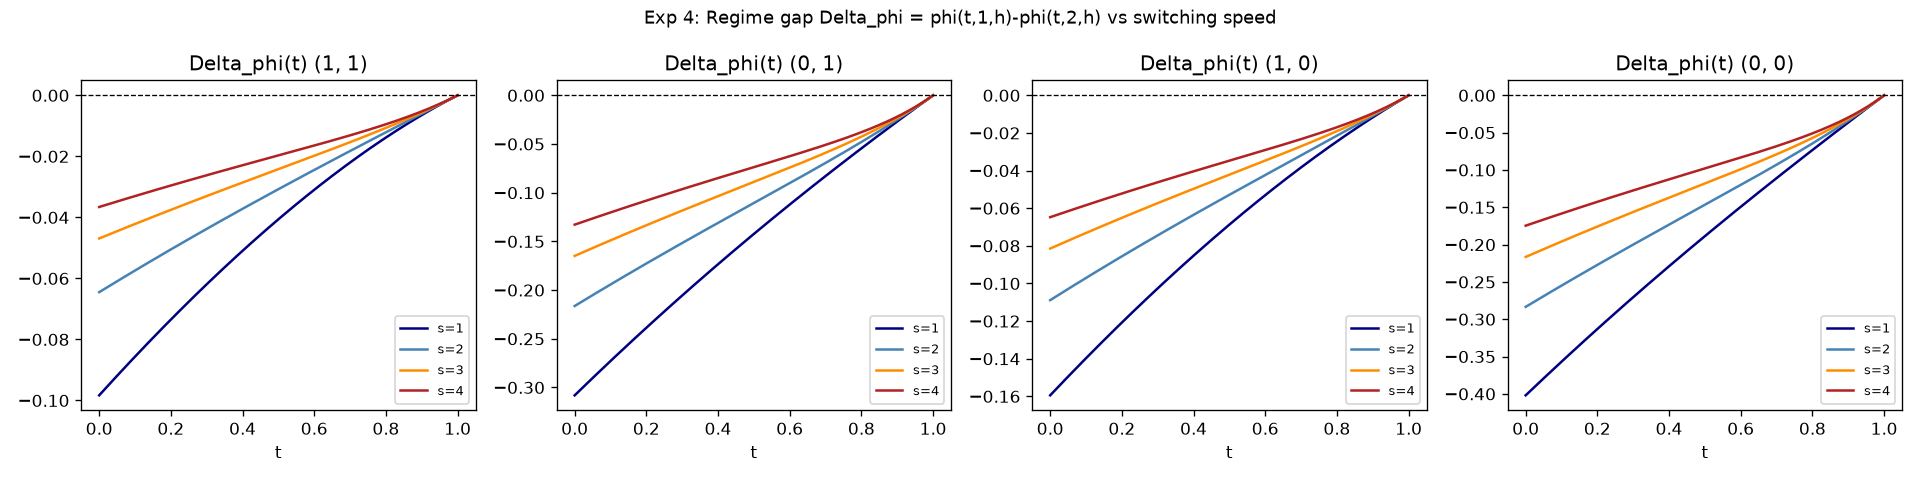

Data behind this chart, as committed beside it:
s, h, t, phi_r1, phi_r2, gap
1, (1, 1), 0.0, 4.023, 4.121, -0.09832
1, (1, 1), 0.3, 2.963, 3.025, -0.06192
1, (1, 1), 0.5, 2.323, 2.364, -0.04062
1, (1, 1), 0.7, 1.744, 1.766, -0.02202
1, (1, 1), 1.0, 1.0, 1.0, 0.0
1, (0, 1), 0.0, 3.531, 3.84, -0.3081
1, (0, 1), 0.3, 2.65, 2.856, -0.2055
1, (0, 1), 0.5, 2.116, 2.259, -0.1423
1, (0, 1), 0.7, 1.63, 1.713, -0.08289
1, (0, 1), 1.0, 1.0, 1.0, 0.0
1, (1, 0), 0.0, 3.907, 4.066, -0.1595
1, (1, 0), 0.3, 2.89, 2.992, -0.1026
1, (1, 0), 0.5, 2.275, 2.344, -0.06872
1, (1, 0), 0.7, 1.718, 1.756, -0.03832
1, (1, 0), 1.0, 1.0, 1.0, 0.0
1, (0, 0), 0.0, 3.33, 3.732, -0.4019
1, (0, 0), 0.3, 2.522, 2.793, -0.2704
1, (0, 0), 0.5, 2.031, 2.22, -0.1887
1, (0, 0), 0.7, 1.583, 1.694, -0.1109
1, (0, 0), 1.0, 1.0, 1.0, 0.0
2, (1, 1), 0.0, 4.034, 4.099, -0.06451
2, (1, 1), 0.3, 2.969, 3.012, -0.04376
2, (1, 1), 0.5, 2.327, 2.357, -0.03076
2, (1, 1), 0.7, 1.745, 1.763, -0.01825
2, (1, 1), 1.0, 1.0, 1.0, 0.0
2, (0, 1), 0.0, 3.561, 3.777, -0.2163
2, (0, 1), 0.3, 2.668, 2.82, -0.1516
2, (0, 1), 0.5, 2.127, 2.237, -0.1106
2, (0, 1), 0.7, 1.634, 1.704, -0.06941
2, (0, 1), 1.0, 1.0, 1.0, 0.0
2, (1, 0), 0.0, 3.923, 4.032, -0.1089
2, (1, 0), 0.3, 2.899, 2.973, -0.07441
2, (1, 0), 0.5, 2.281, 2.334, -0.05287
2, (1, 0), 0.7, 1.72, 1.752, -0.03197
2, (1, 0), 1.0, 1.0, 1.0, 0.0
2, (0, 0), 0.0, 3.368, 3.651, -0.2834
2, (0, 0), 0.3, 2.545, 2.745, -0.2
2, (0, 0), 0.5, 2.045, 2.192, -0.1467
2, (0, 0), 0.7, 1.589, 1.682, -0.09293
2, (0, 0), 1.0, 1.0, 1.0, 0.0
3, (1, 1), 0.0, 4.04, 4.087, -0.04692
3, (1, 1), 0.3, 2.972, 3.005, -0.03301
3, (1, 1), 0.5, 2.329, 2.353, -0.02421
3, (1, 1), 0.7, 1.746, 1.761, -0.01536
3, (1, 1), 1.0, 1.0, 1.0, 0.0
3, (0, 1), 0.0, 3.578, 3.743, -0.1649
3, (0, 1), 0.3, 2.679, 2.797, -0.1183
3, (0, 1), 0.5, 2.134, 2.223, -0.08897
3, (0, 1), 0.7, 1.638, 1.697, -0.05901
3, (0, 1), 1.0, 1.0, 1.0, 0.0
3, (1, 0), 0.0, 3.933, 4.014, -0.08144
3, (1, 0), 0.3, 2.905, 2.962, -0.0573
3, (1, 0), 0.5, 2.284, 2.326, -0.04219
3, (1, 0), 0.7, 1.721, 1.749, -0.02709
3, (1, 0), 1.0, 1.0, 1.0, 0.0
3, (0, 0), 0.0, 3.389, 3.606, -0.2165
3, (0, 0), 0.3, 2.559, 2.715, -0.1563
3, (0, 0), 0.5, 2.054, 2.173, -0.1182
3, (0, 0), 0.7, 1.594, 1.673, -0.07902
3, (0, 0), 1.0, 1.0, 1.0, 0.0
... 20 more rows
